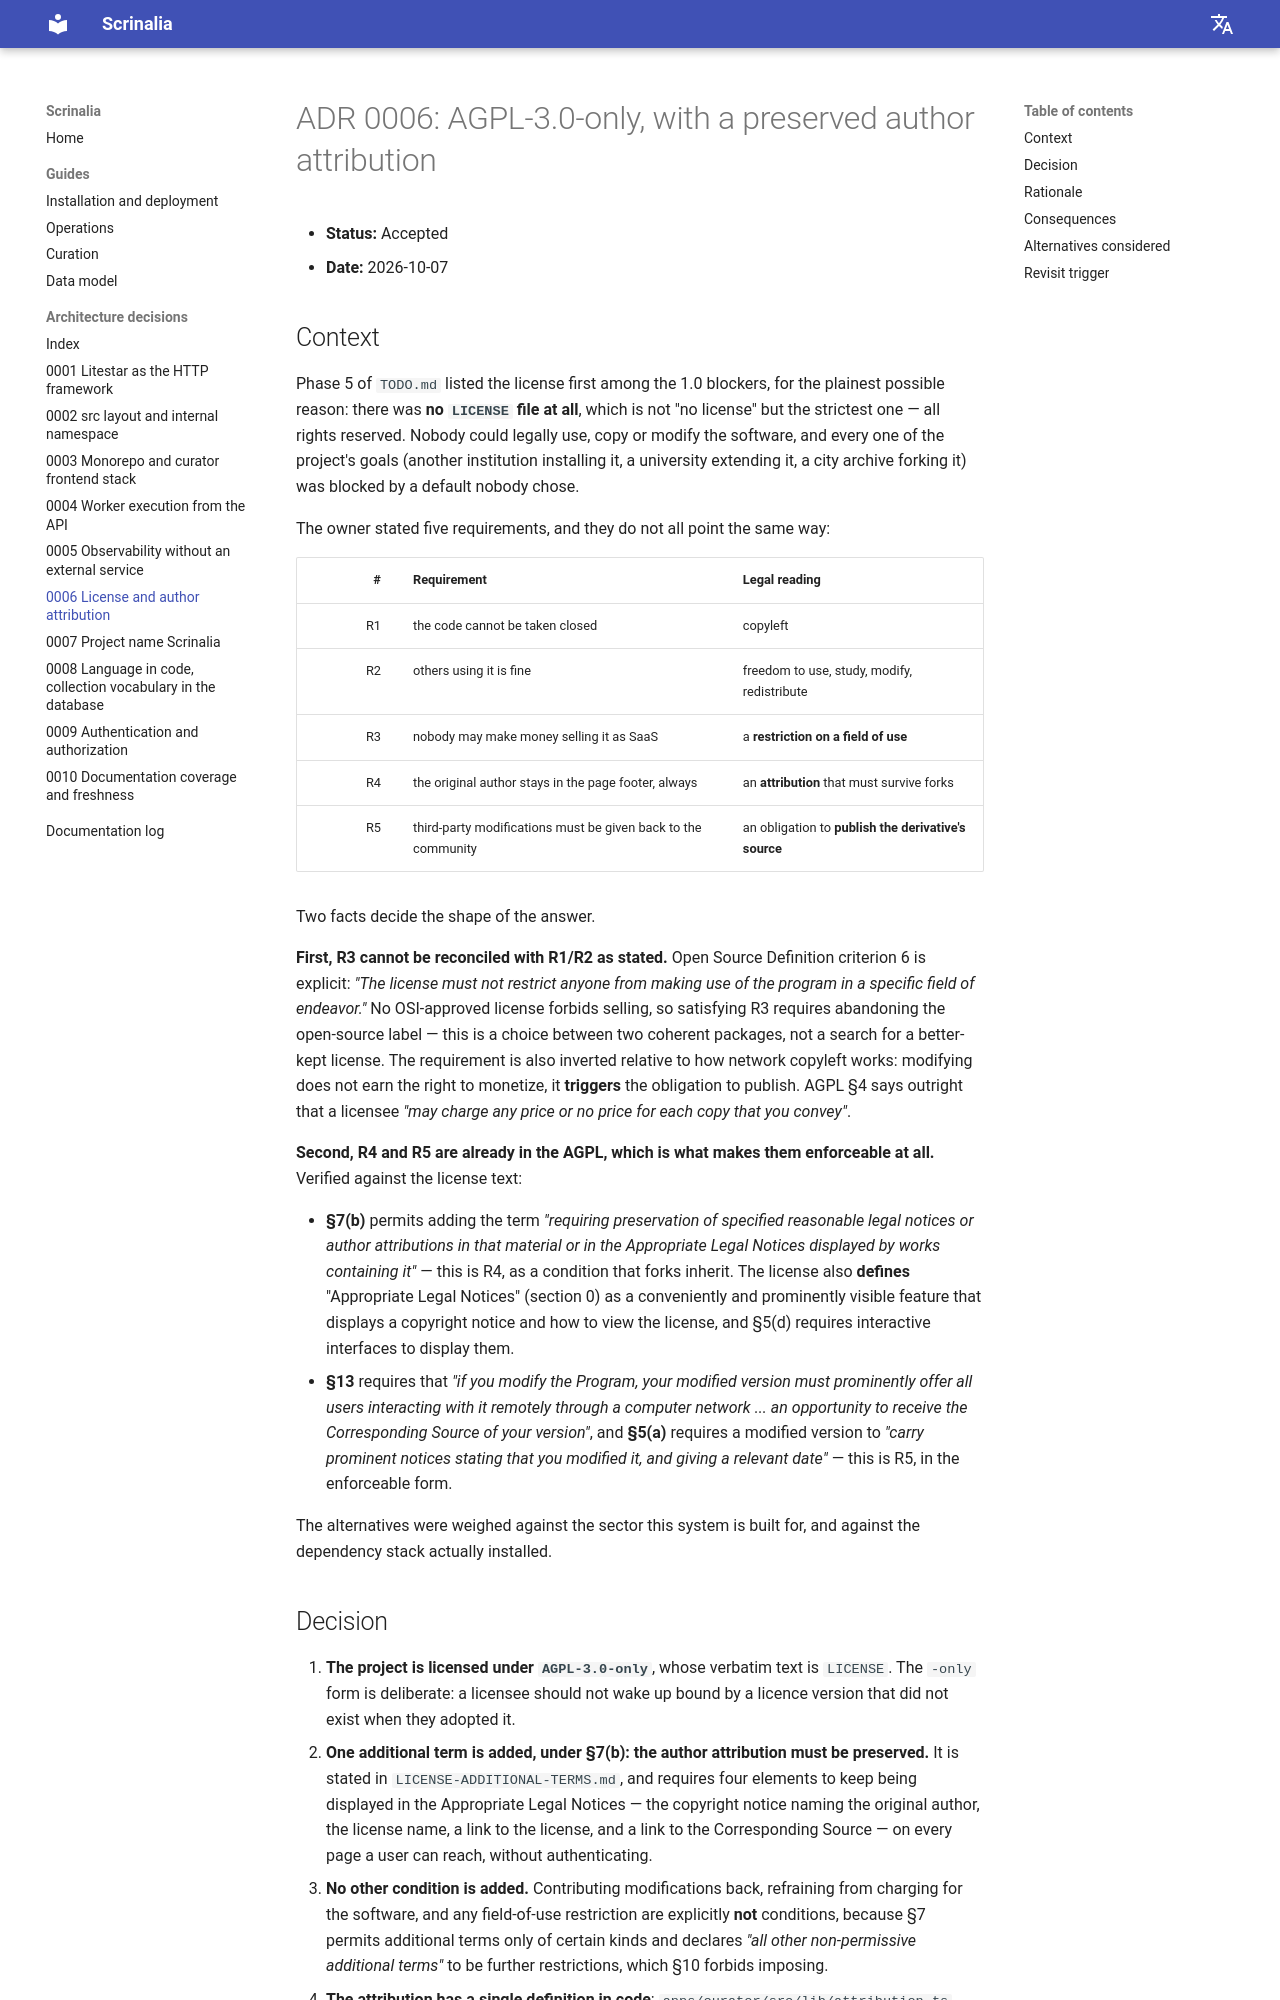

repository: CassioDalla/Scrinalia · page: adr/0006-license-and-author-attribution/index.html · generator: mkdocs

# ADR 0006: AGPL-3.0-only, with a preserved author attribution

- **Status:** Accepted
- **Date:** 2026-10-07

## Context

Phase 5 of `TODO.md` listed the license first among the 1.0 blockers, for the plainest possible
reason: there was **no `LICENSE` file at all**, which is not "no license" but the strictest one —
all rights reserved. Nobody could legally use, copy or modify the software, and every one of the
project's goals (another institution installing it, a university extending it, a city archive
forking it) was blocked by a default nobody chose.

The owner stated five requirements, and they do not all point the same way:

| # | Requirement | Legal reading |
| -: | --- | --- |
| R1 | the code cannot be taken closed | copyleft |
| R2 | others using it is fine | freedom to use, study, modify, redistribute |
| R3 | nobody may make money selling it as SaaS | a **restriction on a field of use** |
| R4 | the original author stays in the page footer, always | an **attribution** that must survive forks |
| R5 | third-party modifications must be given back to the community | an obligation to **publish the derivative's source** |

Two facts decide the shape of the answer.

**First, R3 cannot be reconciled with R1/R2 as stated.** Open Source Definition criterion 6 is
explicit: *"The license must not restrict anyone from making use of the program in a specific
field of endeavor."* No OSI-approved license forbids selling, so satisfying R3 requires
abandoning the open-source label — this is a choice between two coherent packages, not a search
for a better-kept license. The requirement is also inverted relative to how network copyleft
works: modifying does not earn the right to monetize, it **triggers** the obligation to publish.
AGPL §4 says outright that a licensee *"may charge any price or no price for each copy that you
convey"*.

**Second, R4 and R5 are already in the AGPL, which is what makes them enforceable at all.**
Verified against the license text:

- **§7(b)** permits adding the term *"requiring preservation of specified reasonable legal
  notices or author attributions in that material or in the Appropriate Legal Notices displayed
  by works containing it"* — this is R4, as a condition that forks inherit. The license also
  **defines** "Appropriate Legal Notices" (section 0) as a conveniently and prominently visible
  feature that displays a copyright notice and how to view the license, and §5(d) requires
  interactive interfaces to display them.
- **§13** requires that *"if you modify the Program, your modified version must prominently offer
  all users interacting with it remotely through a computer network ... an opportunity to receive
  the Corresponding Source of your version"*, and **§5(a)** requires a modified version to
  *"carry prominent notices stating that you modified it, and giving a relevant date"* — this is
  R5, in the enforceable form.

The alternatives were weighed against the sector this system is built for, and against the
dependency stack actually installed.
